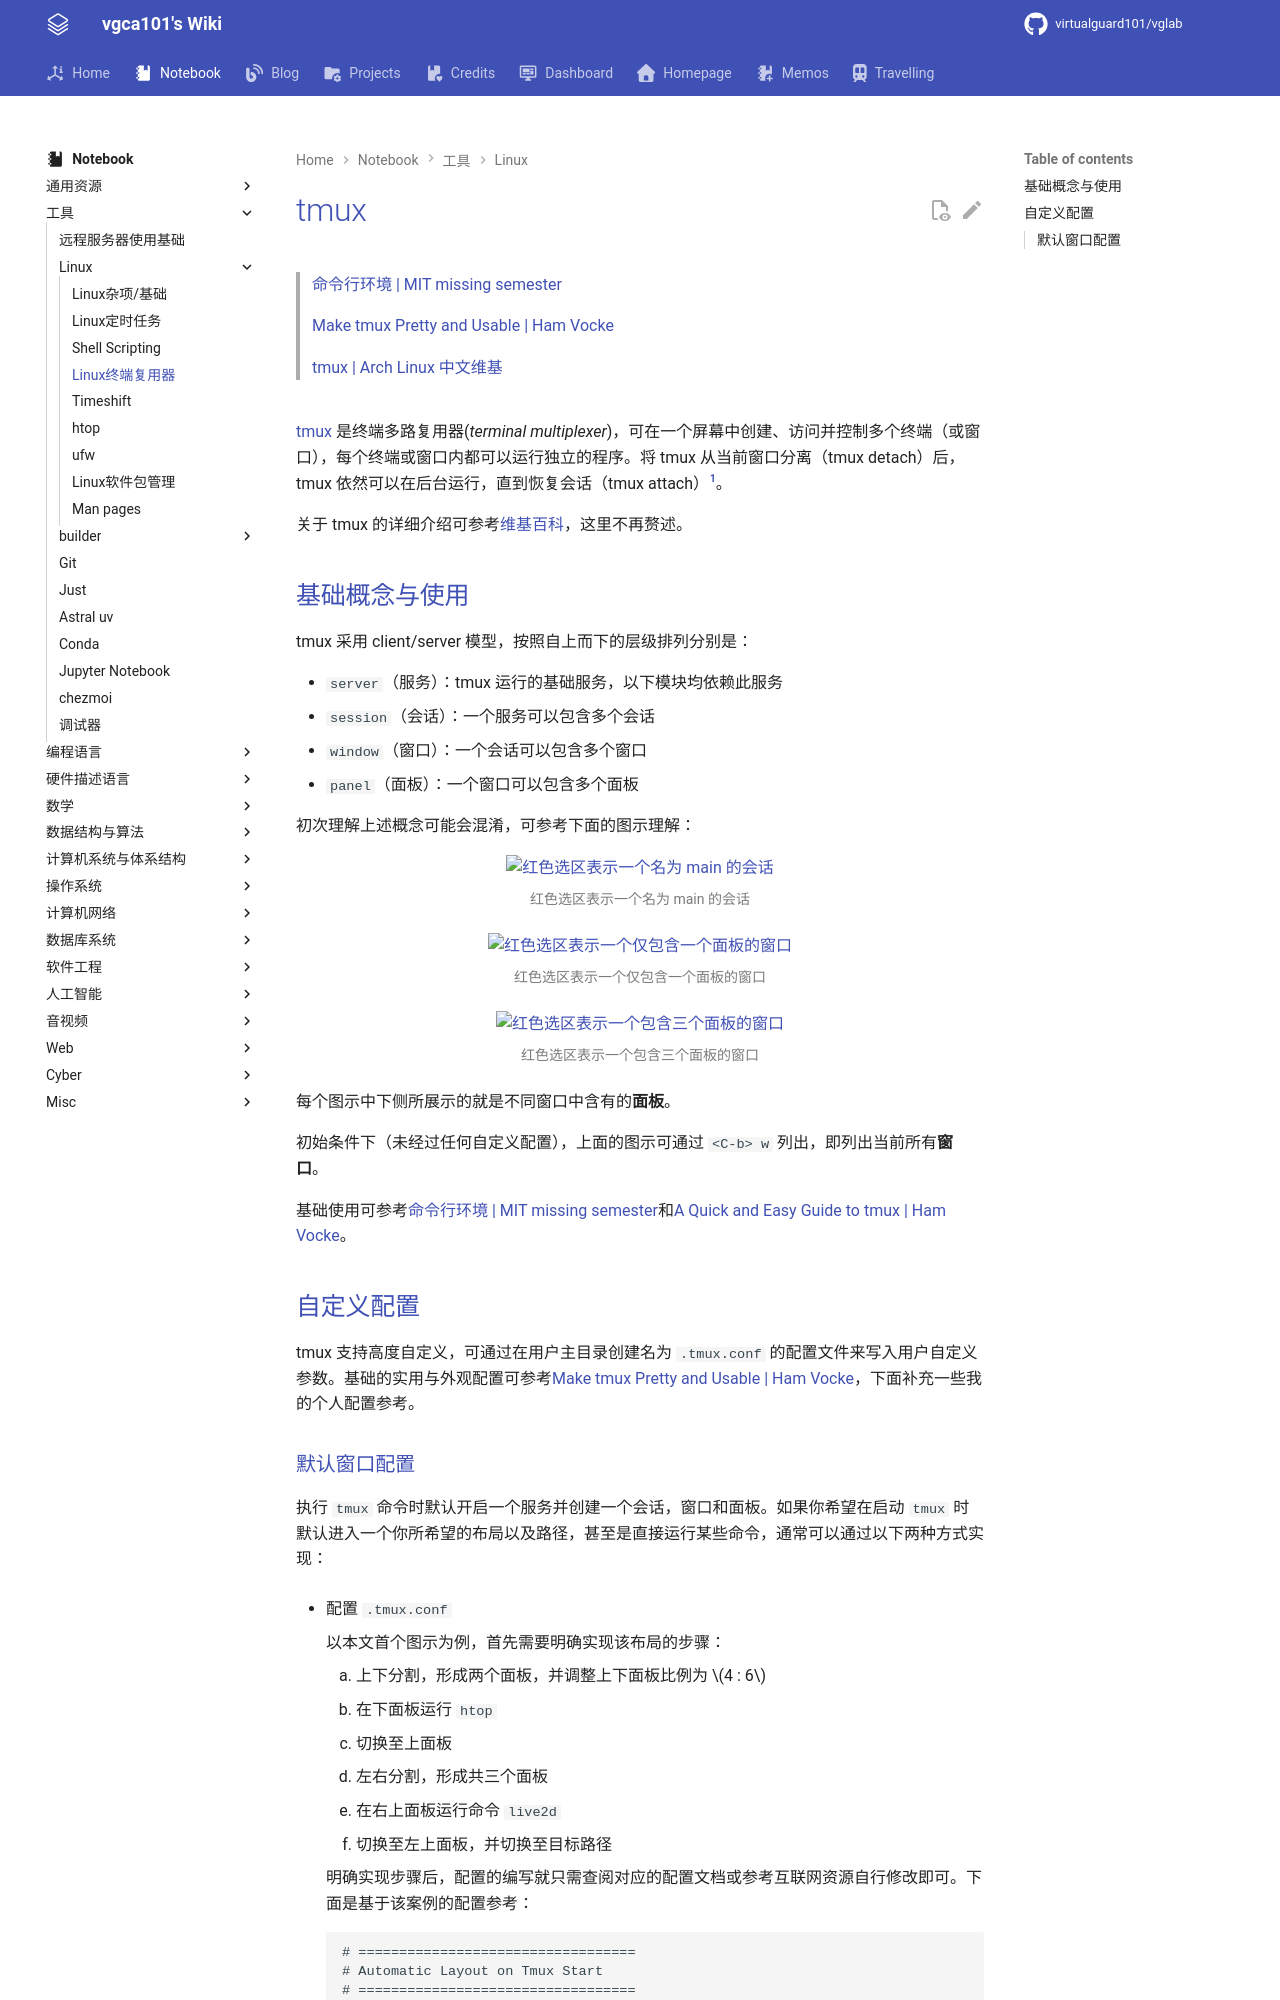

repository: virtualguard101/wiki · page: note/tools/linux/tmux/index.html · generator: mkdocs

---
date: 2025-08-09 11:20:00
title: tmux
permalink: 
publish: true
tags:
  - 工具
  - Linux
---

# tmux

>[命令行环境 | MIT missing semester](Linux基础、杂项.md#部分教程)
> 
>[Make tmux Pretty and Usable | Ham Vocke](https://hamvocke.com/blog/a-guide-to-customizing-your-tmux-conf/)
>
>[tmux | Arch Linux 中文维基](https://wiki.archlinuxcn.org/wiki/Tmux)

![](assets/tmux/tmux_example.webp)

[tmux](https://github.com/tmux/tmux/wiki) 是终端多路复用器(*terminal multiplexer*)，可在一个屏幕中创建、访问并控制多个终端（或窗口），每个终端或窗口内都可以运行独立的程序。将 tmux 从当前窗口分离（tmux detach）后，tmux 依然可以在后台运行，直到恢复会话（tmux attach）[^1]。

关于 tmux 的详细介绍可参考[维基百科](https://zh.wikipedia.org/wiki/Tmux)，这里不再赘述。

## 基础概念与使用

tmux 采用 client/server 模型，按照自上而下的层级排列分别是：

- `server`（服务）：tmux 运行的基础服务，以下模块均依赖此服务
- `session`（会话）：一个服务可以包含多个会话
- `window`（窗口）：一个会话可以包含多个窗口
- `panel`（面板）：一个窗口可以包含多个面板

初次理解上述概念可能会混淆，可参考下面的图示理解：

![红色选区表示一个名为 `main` 的会话](assets/tmux/tmux_example_1.webp)
![红色选区表示一个仅包含一个面板的窗口](assets/tmux/tmux_example_2.webp)
![红色选区表示一个包含三个面板的窗口](assets/tmux/tmux_example_3.webp)

每个图示中下侧所展示的就是不同窗口中含有的**面板**。

初始条件下（未经过任何自定义配置），上面的图示可通过 `<C-b> w` 列出，即列出当前所有**窗口**。

基础使用可参考[命令行环境 | MIT missing semester](https://missing-semester-cn.github.io/2020/command-line/){target="_blank"}和[A Quick and Easy Guide to tmux | Ham Vocke](https://hamvocke.com/blog/a-quick-and-easy-guide-to-tmux/){target="_blank"}。

## 自定义配置

tmux 支持高度自定义，可通过在用户主目录创建名为 `.tmux.conf` 的配置文件来写入用户自定义参数。基础的实用与外观配置可参考[Make tmux Pretty and Usable | Ham Vocke](https://hamvocke.com/blog/a-guide-to-customizing-your-tmux-conf/){target="_blank"}，下面补充一些我的个人配置参考。
